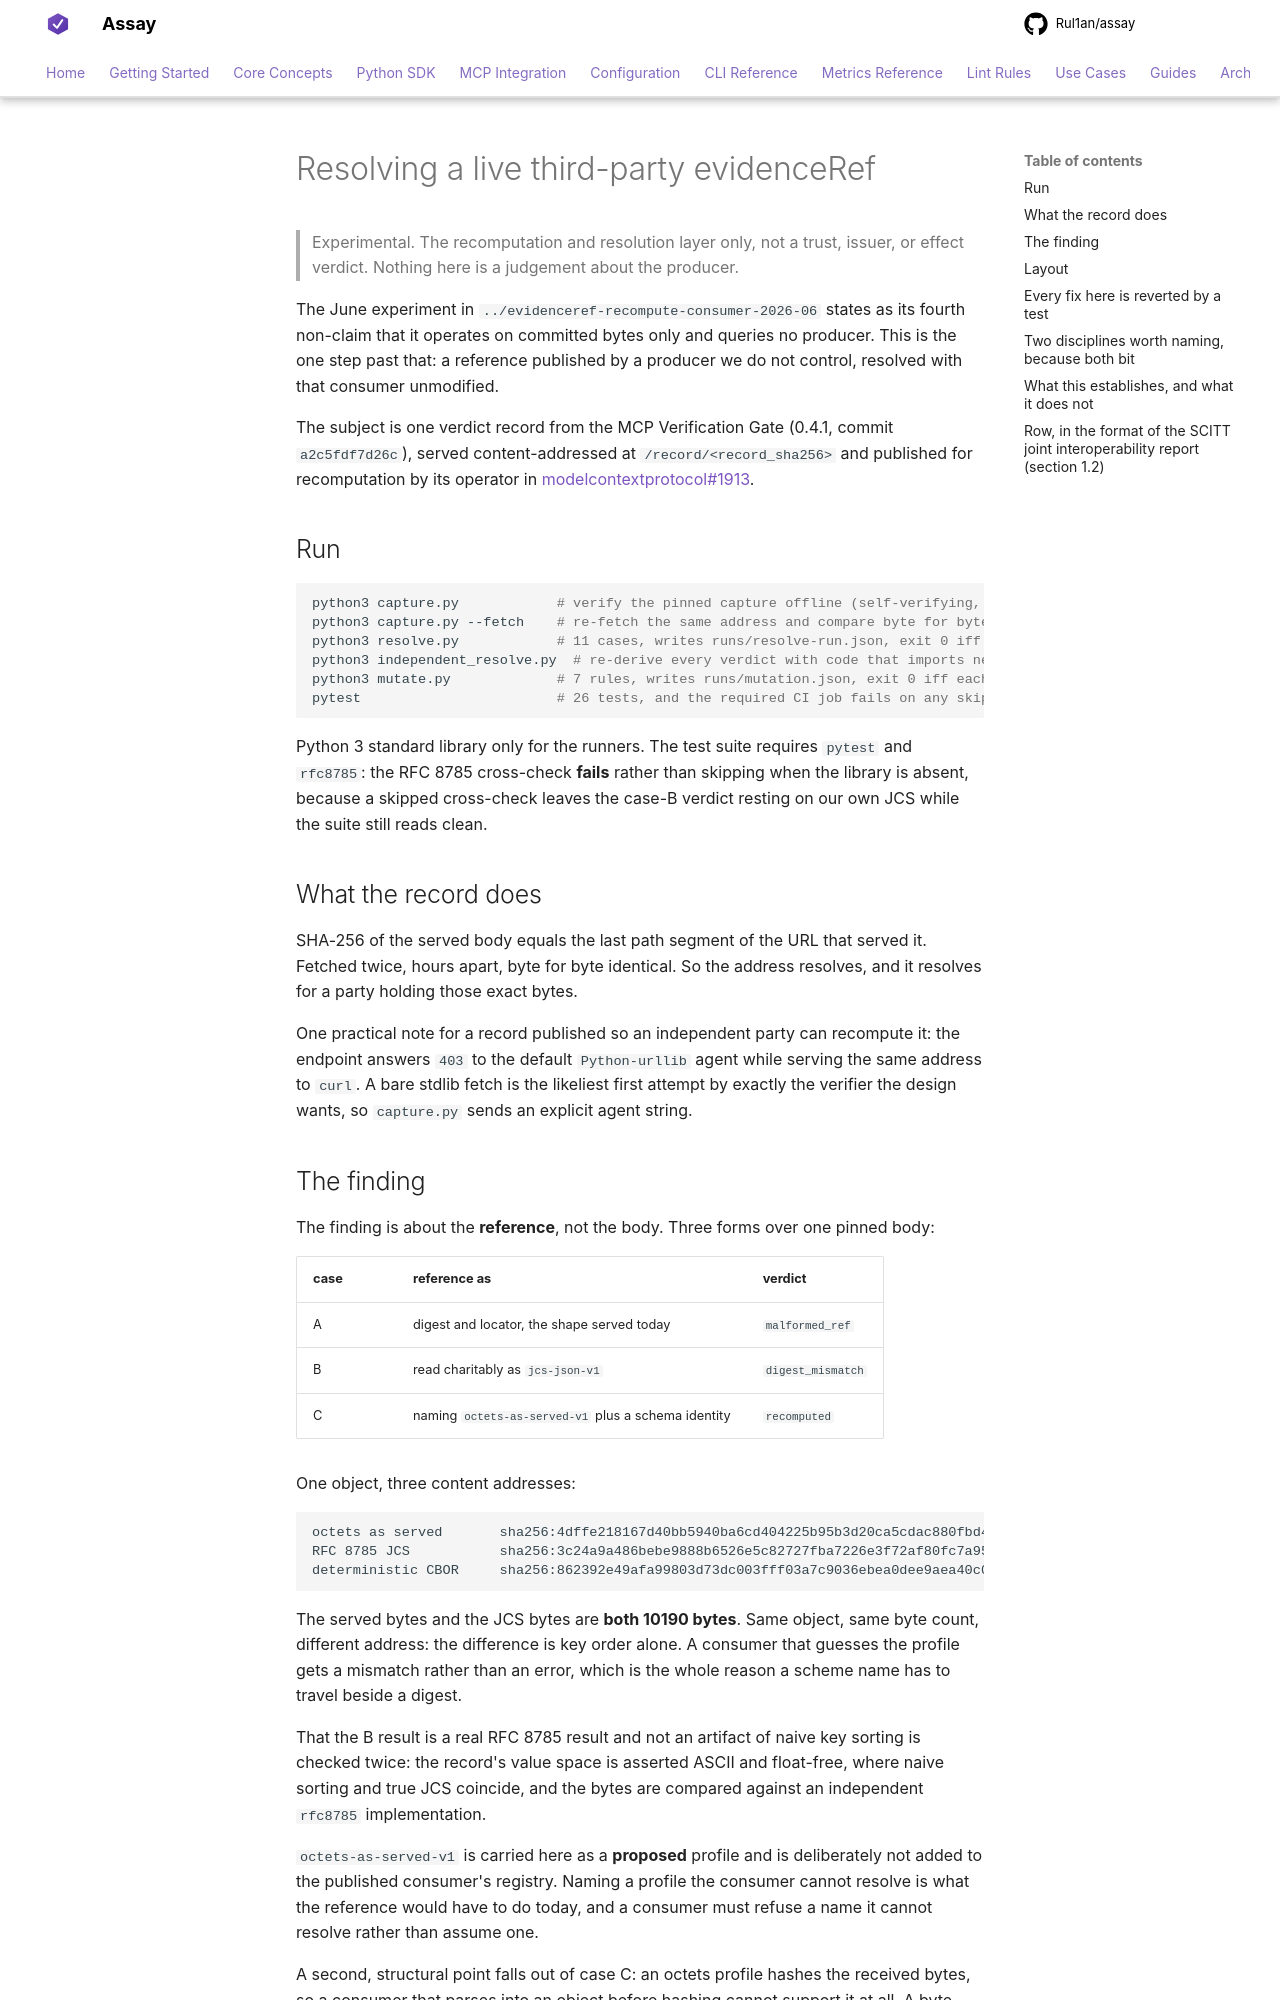

repository: Rul1an/assay · page: experiments/evidenceref-live-resolve-2026-09/index.html · generator: mkdocs

# Resolving a live third-party evidenceRef

> Experimental. The recomputation and resolution layer only, not a trust, issuer, or effect verdict.
> Nothing here is a judgement about the producer.

The June experiment in `../evidenceref-recompute-consumer-2026-06` states as its fourth non-claim that
it operates on committed bytes only and queries no producer. This is the one step past that: a
reference published by a producer we do not control, resolved with that consumer unmodified.

The subject is one verdict record from the MCP Verification Gate (0.4.1, commit `a2c5fdf7d26c`),
served content-addressed at `/record/<record_sha256>` and published for recomputation by its operator
in [modelcontextprotocol#1913](https://github.com/modelcontextprotocol/modelcontextprotocol/pull/1913#issuecomment-5593534179).

## Run

```bash
python3 capture.py            # verify the pinned capture offline (self-verifying, no trust in the capturer)
python3 capture.py --fetch    # re-fetch the same address and compare byte for byte
python3 resolve.py            # 11 cases, writes runs/resolve-run.json, exit 0 iff every expectation holds
python3 independent_resolve.py  # re-derive every verdict with code that imports neither runner nor consumer
python3 mutate.py             # 7 rules, writes runs/mutation.json, exit 0 iff each is killed
pytest                        # 26 tests, and the required CI job fails on any skip
```

Python 3 standard library only for the runners. The test suite requires `pytest` and `rfc8785`:
the RFC 8785 cross-check **fails** rather than skipping when the library is absent, because a
skipped cross-check leaves the case-B verdict resting on our own JCS while the suite still reads
clean.

## What the record does

SHA-256 of the served body equals the last path segment of the URL that served it. Fetched twice,
hours apart, byte for byte identical. So the address resolves, and it resolves for a party holding
those exact bytes.

One practical note for a record published so an independent party can recompute it: the endpoint
answers `403` to the default `Python-urllib` agent while serving the same address to `curl`. A bare
stdlib fetch is the likeliest first attempt by exactly the verifier the design wants, so `capture.py`
sends an explicit agent string.

## The finding

The finding is about the **reference**, not the body. Three forms over one pinned body:

| case | reference as | verdict |
|---|---|---|
| A | digest and locator, the shape served today | `malformed_ref` |
| B | read charitably as `jcs-json-v1` | `digest_mismatch` |
| C | naming `octets-as-served-v1` plus a schema identity | `recomputed` |

One object, three content addresses:

```
octets as served       sha256:4dffe218167d40bb5940ba6cd404225b95b3d20ca5cdac880fbd4c62f0e343fc  <- published
RFC 8785 JCS           sha256:3c24a9a486bebe9888b6526e5c82727fba7226e3f72af80fc7a956ff0141b99f
deterministic CBOR     sha256:862392e49afa99803d73dc003fff03a7c9036ebea0dee9aea40c0a89fd50c38d
```

The served bytes and the JCS bytes are **both 10190 bytes**. Same object, same byte count, different
address: the difference is key order alone. A consumer that guesses the profile gets a mismatch rather
than an error, which is the whole reason a scheme name has to travel beside a digest.

That the B result is a real RFC 8785 result and not an artifact of naive key sorting is checked twice:
the record's value space is asserted ASCII and float-free, where naive sorting and true JCS coincide,
and the bytes are compared against an independent `rfc8785` implementation.

`octets-as-served-v1` is carried here as a **proposed** profile and is deliberately not added to the
published consumer's registry. Naming a profile the consumer cannot resolve is what the reference
would have to do today, and a consumer must refuse a name it cannot resolve rather than assume one.

A second, structural point falls out of case C: an octets profile hashes the received bytes, so a
consumer that parses into an object before hashing cannot support it at all. A byte-pinned reference
and an object-pinned reference need different consumer plumbing, which is why this is not simply a
matter of adding a string.
